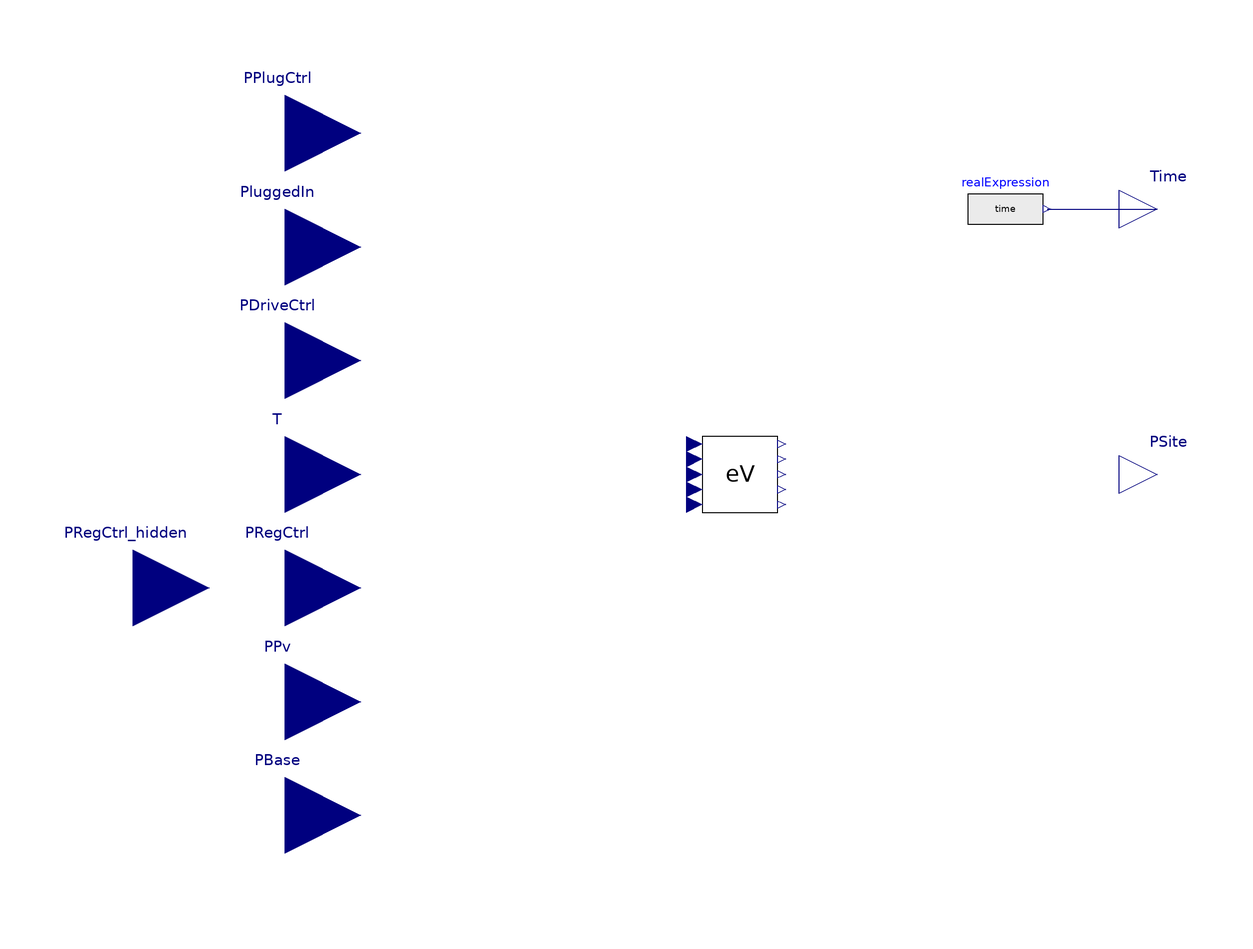

Above is the diagram view of the following Modelica model: its components placed by their Placement annotations and its connect equations drawn as lines.

model FleetEVs "Fleet of multiple EVs on one site"
  parameter Real NumberEVs = 17;
  parameter Integer NumberEVsInt = integer(floor(NumberEVs)) "Amount of EVs on site";
  parameter Real startTime(fixed=false) "Start time of simulation";

  Modelica.Blocks.Interfaces.RealInput PPlugCtrl[NumberEVsInt](each start=0, unit="W") "Control of individual EVs when plugged in "
    annotation (Placement(transformation(extent={{-140,70},{-100,110}})));
  Modelica.Blocks.Interfaces.RealInput PRegCtrl[NumberEVsInt](each start=0, unit="W")
    "Control of individual EVs frequency regulation when plugged in "
    annotation (Placement(transformation(extent={{-140,-50},{-100,-10}})));
  Modelica.Blocks.Interfaces.RealInput PluggedIn[NumberEVsInt](each start=1)        "This input sets an individual EV as plugged in, when >= 1"
    annotation (Placement(transformation(extent={{-140,40},{-100,80}})));
  Modelica.Blocks.Interfaces.RealInput PDriveCtrl[NumberEVsInt](each start=0,unit="W")          "Control of individual EVs when driving"
    annotation (Placement(transformation(extent={{-140,10},{-100,50}})));
  Modelica.Blocks.Interfaces.RealInput T(start=293.15, min=0, unit="K")
    "Outside Temperature [K]"
    annotation (Placement(transformation(extent={{-140,-20},{-100,20}})));
  Components.ElectricVehicle.EV
     eV[NumberEVsInt](each FlagLowCycle=1)
    annotation (Placement(transformation(extent={{-10,-10},{10,10}})));
  Modelica.Blocks.Interfaces.RealOutput PSite(unit="W")
  "Load of site without EVs and PV "
    annotation (Placement(transformation(extent={{100,-10},{120,10}})));
  Modelica.Blocks.Interfaces.RealInput PPv( start=0, unit="W") "PV generation on site "
    annotation (Placement(transformation(extent={{-140,-80},{-100,-40}})));
  Modelica.Blocks.Interfaces.RealInput PBase( start=0, unit="W") "Load of whole site at point of connection"
    annotation (Placement(transformation(extent={{-140,-110},{-100,-70}})));

  Modelica.Blocks.Interfaces.RealOutput Time
  annotation (Placement(transformation(extent={{100,60},{120,80}})));
Modelica.Blocks.Sources.RealExpression realExpression(y=time)
  annotation (Placement(transformation(extent={{60,60},{80,80}})));
  Modelica.Blocks.Interfaces.RealInput PRegCtrl_hidden[NumberEVsInt](each start=
       0, unit="W")
    "Hidden control of individual EVs frequency regulation when plugged in "
    annotation (Placement(transformation(extent={{-180,-50},{-140,-10}})));
initial equation
  startTime = time;
equation
  for i in 1:NumberEVsInt loop
    eV[i].PPlugCtrl = PPlugCtrl[i];
    eV[i].PDriveCtrl = PDriveCtrl[i];
    eV[i].PluggedIn = PluggedIn[i];
    eV[i].TOut = T;
    eV[i].PRegCtrl = PRegCtrl_hidden[i];
  end for;

  PSite = sum(eV.PPlug)-PPv+PBase-sum(PRegCtrl);

connect(realExpression.y, Time)
  annotation (Line(points={{81,70},{110,70}}, color={0,0,127}));
annotation(dialog(enable=false),
             Icon(coordinateSystem(preserveAspectRatio=false)), Diagram(
        coordinateSystem(preserveAspectRatio=false)), Documentation(info="<html>
        <p>Fleet of EVs on one site. The parameter sets the amount of EVs on site. The inputs are the individual EV controls, a PV generation on site, the general load of the site, and the outside Temperature. The output is the load of the whole site. 
    
    </p> </html>"));
end FleetEVs;